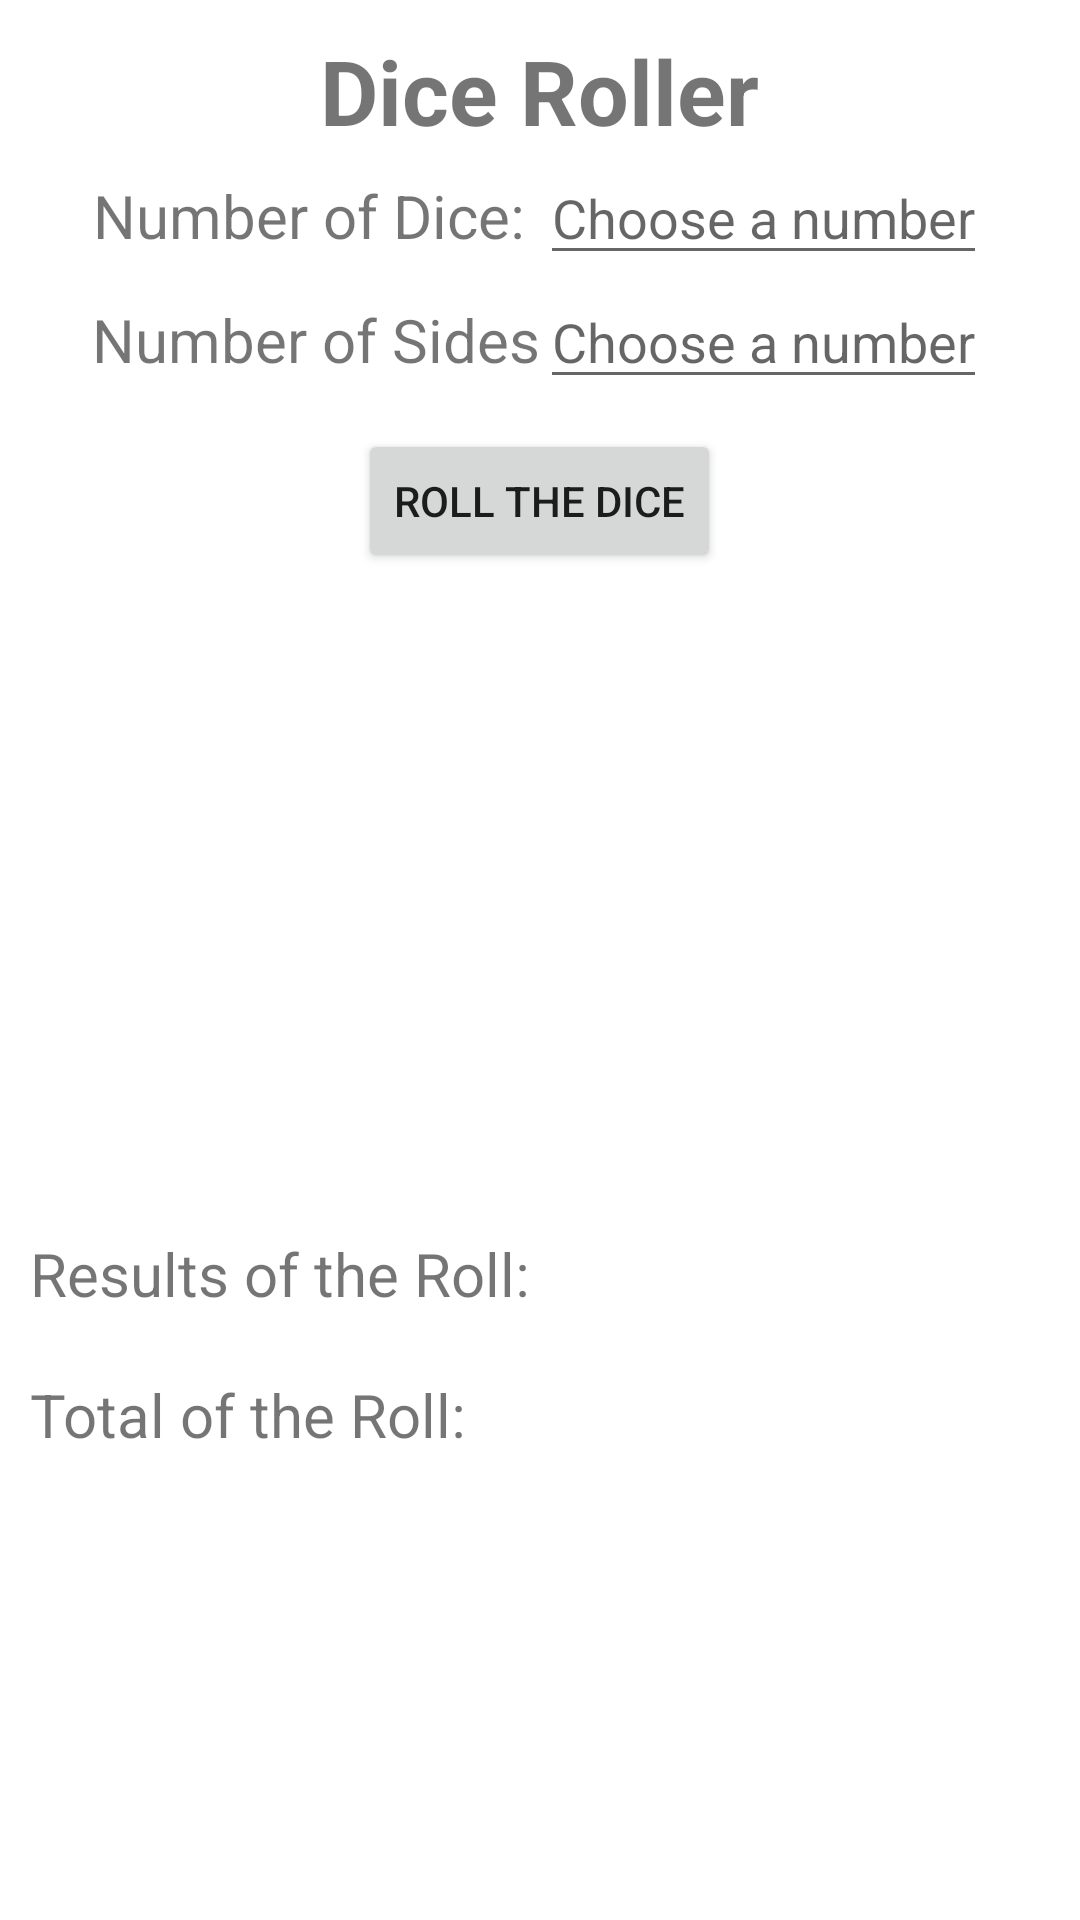

The Android layout XML behind this screen, and the referenced resources:
<!-- AndroidManifest.xml: application theme Theme.GameMasterUtility -->
<!-- res/layout/activity_roll_simulator.xml -->
<?xml version="1.0" encoding="utf-8"?>

<LinearLayout xmlns:android="http://schemas.android.com/apk/res/android"
    xmlns:app="http://schemas.android.com/apk/res-auto"
    xmlns:tools="http://schemas.android.com/tools"
    android:orientation="vertical" android:layout_width="match_parent"
    android:layout_height="match_parent"
    tools:context=".RollSimulatorActivity"
    android:padding="10dp">

    <TextView
        android:id="@+id/titleText"
        android:layout_width="wrap_content"
        android:layout_height="wrap_content"
        android:textSize="30sp"
        android:text="Dice Roller"
        android:layout_gravity="center"
        android:textStyle="bold" />

    <LinearLayout
        android:layout_width="wrap_content"
        android:layout_height="wrap_content"
        android:layout_gravity="center_horizontal"
        android:orientation="horizontal">

        <TextView
            android:id="@+id/textView"
            android:layout_width="wrap_content"
            android:layout_height="wrap_content"
            android:textSize="20sp"
            android:text="Number of Dice: " />

        <EditText
            android:id="@+id/diceNum"
            android:layout_width="wrap_content"
            android:layout_height="wrap_content"
            android:inputType="number"
            android:hint="Choose a number" />
    </LinearLayout>

    <LinearLayout
        android:layout_width="wrap_content"
        android:layout_height="wrap_content"
        android:orientation="horizontal"
        android:layout_gravity="center_horizontal">

        <TextView
            android:id="@+id/textView3"
            android:layout_width="wrap_content"
            android:layout_height="wrap_content"
            android:textSize="20sp"
            android:text="Number of Sides" />

        <EditText
            android:id="@+id/sideNum"
            android:layout_width="wrap_content"
            android:layout_height="wrap_content"
            android:inputType="number"
            android:hint="Choose a number" />
    </LinearLayout>

    <Button
        android:id="@+id/diceroll"
        android:layout_width="wrap_content"
        android:layout_height="wrap_content"
        android:layout_marginTop="10sp"
        android:layout_marginBottom="10sp"
        android:layout_gravity="center_horizontal"
        android:text="Roll The Dice" />

    <ImageView
        android:id="@+id/rollAnim"
        android:layout_width="150sp"
        android:layout_height="150sp"
        android:layout_gravity="center_horizontal"
        android:layout_marginTop="10sp"
        android:layout_marginBottom="50sp"
        android:contentDescription="DiceImage"/>

    <LinearLayout
        android:layout_width="wrap_content"
        android:layout_height="wrap_content"
        android:orientation="horizontal"
        android:layout_marginBottom="20sp">

        <TextView
            android:id="@+id/textView4"
            android:layout_width="wrap_content"
            android:layout_height="wrap_content"
            android:textSize="20sp"
            android:text="Results of the Roll: " />

        <TextView
            android:id="@+id/resultsText"
            android:layout_width="wrap_content"
            android:layout_height="wrap_content"
            android:textSize="20sp" />
    </LinearLayout>

    <LinearLayout
        android:layout_width="wrap_content"
        android:layout_height="wrap_content"
        android:orientation="horizontal">

        <TextView
            android:id="@+id/textView5"
            android:layout_width="wrap_content"
            android:layout_height="wrap_content"
            android:textSize="20sp"
            android:text="Total of the Roll: " />

        <TextView
            android:id="@+id/totalText"
            android:layout_width="wrap_content"
            android:layout_height="wrap_content"
            android:textSize="20sp" />
    </LinearLayout>
</LinearLayout>
<!-- resources referenced by this layout -->
<resources>
  <style name="Theme.GameMasterUtility" parent="Theme.MaterialComponents.DayNight.DarkActionBar">
          
          <item name="colorPrimary">@color/purple_500</item>
          <item name="colorPrimaryVariant">@color/purple_700</item>
          <item name="colorOnPrimary">@color/white</item>
          
          <item name="colorSecondary">@color/teal_200</item>
          <item name="colorSecondaryVariant">@color/teal_700</item>
          <item name="colorOnSecondary">@color/black</item>
          
          <item name="android:statusBarColor" tools:targetApi="l">?attr/colorPrimaryVariant</item>
          
      </style>
  <!-- not gathered from this repository: default colours our renderer supplied (Android Studio template values) -->
  <color name="purple_500">#FF6200EE</color>
  <color name="purple_700">#FF3700B3</color>
  <color name="teal_200">#FF03DAC5</color>
  <color name="teal_700">#FF018786</color>
  <color name="black">#FF000000</color>
  <color name="white">#FFFFFFFF</color>
</resources>
